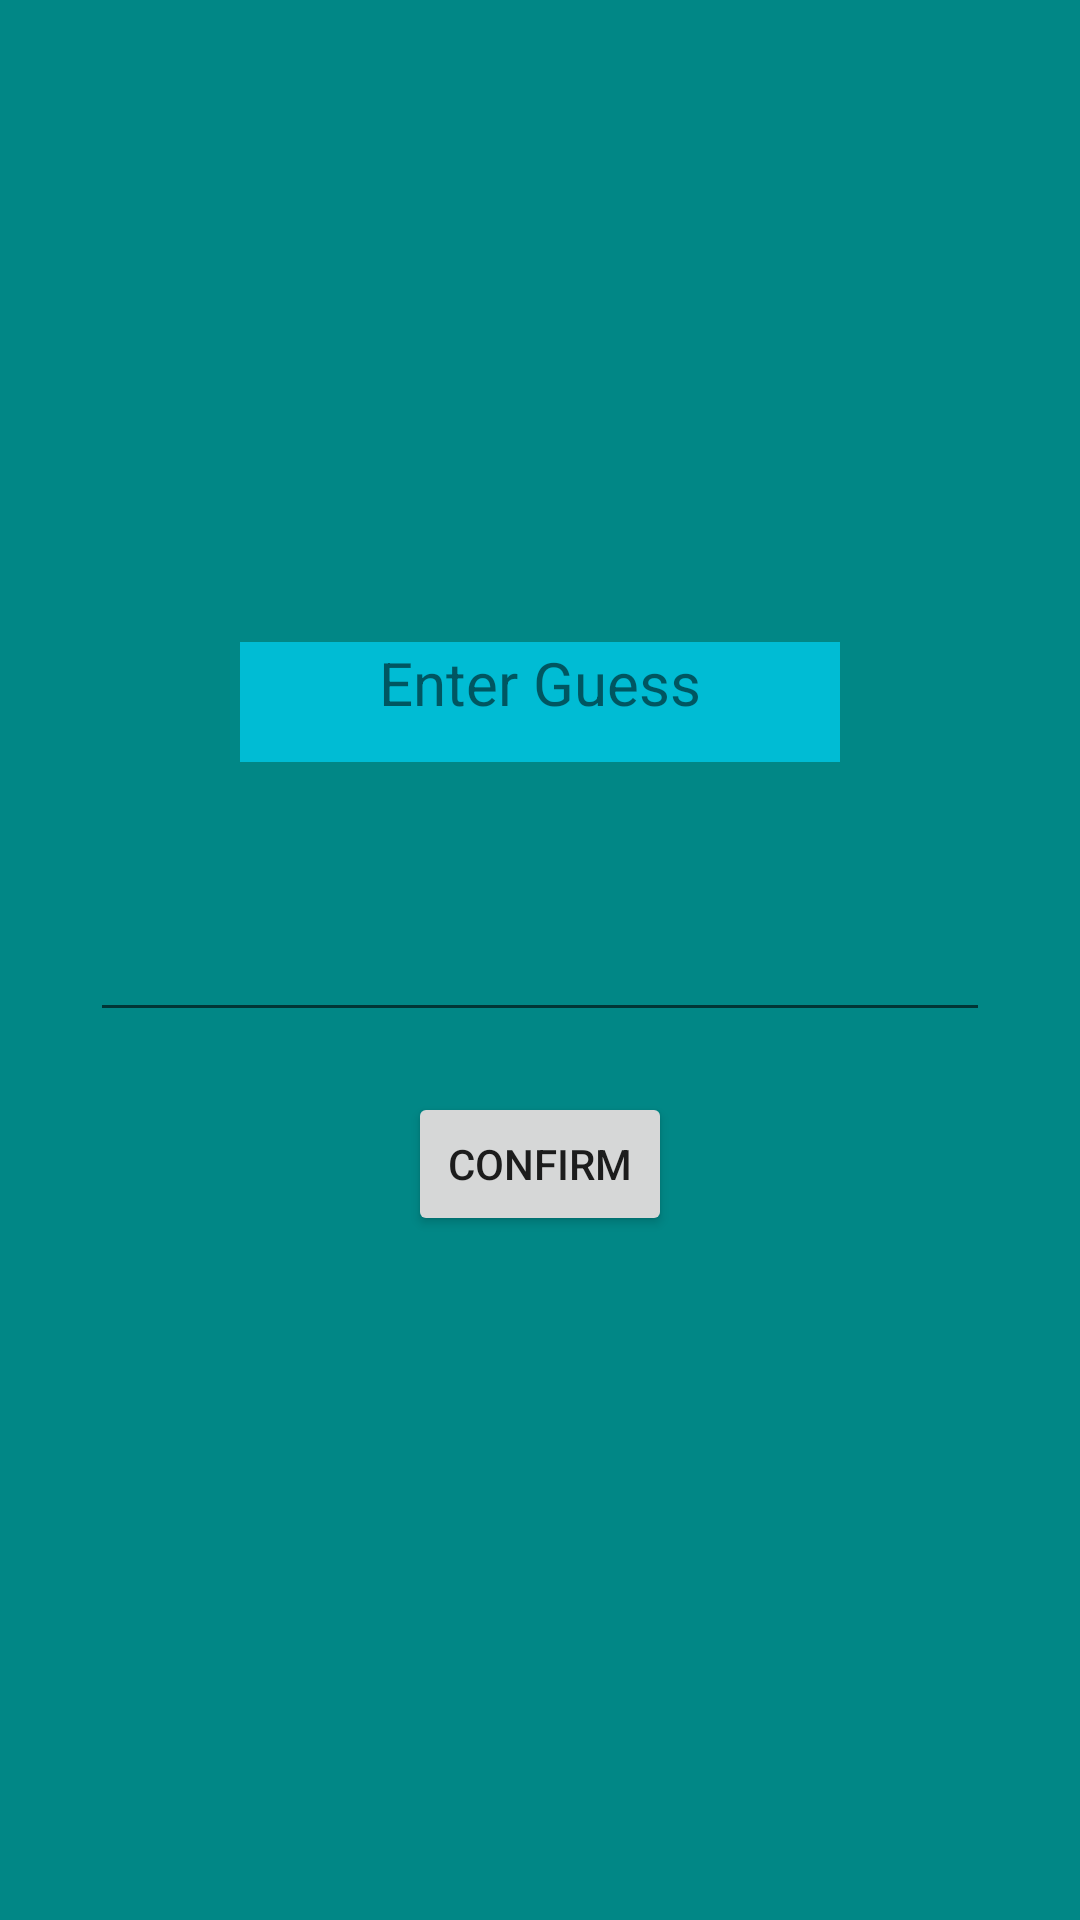

Here is an Android app screen rendered from its layout file. Give the layout XML and the strings, colors and styles it references.
<!-- AndroidManifest.xml: application theme Theme.Project4NumberGuess -->
<!-- res/layout/activity_game.xml -->
<?xml version="1.0" encoding="utf-8"?>
<LinearLayout xmlns:android="http://schemas.android.com/apk/res/android"
    xmlns:app="http://schemas.android.com/apk/res-auto"
    xmlns:tools="http://schemas.android.com/tools"
    android:layout_width="match_parent"
    android:layout_height="match_parent"
    android:orientation="vertical"
    tools:context=".GameActivity"
    android:background="@color/teal_700">

    <TextView
        android:id="@+id/lastguess"
        android:layout_width="200dp"
        android:layout_height="wrap_content"
        android:layout_margin="50dp"
        android:background="#00BCD4"
        android:gravity="center_horizontal"
        android:layout_gravity="center"
        android:text="Your Last Guess"
        android:textSize="20dp"
        android:visibility="invisible"/>

    <TextView
        android:id="@+id/hint"
        android:layout_width="200dp"
        android:layout_height="wrap_content"
        android:layout_margin="20dp"
        android:layout_gravity="center"
        android:background="#00BCD4"
        android:gravity="center_horizontal"
        android:text="Guessleft"
        android:textSize="20dp"
        android:visibility="invisible"/>

    <TextView
        android:id="@+id/Guess"
        android:layout_width="200dp"
        android:layout_height="40dp"
        android:layout_margin="20dp"
        android:layout_gravity="center"
        android:background="#00BCD4"
        android:gravity="center_horizontal"
        android:text="Enter Guess"
        android:textSize="20dp" />

    <EditText
        android:id="@+id/guessenter"
        android:layout_width="300dp"
        android:layout_height="50dp"
        android:layout_margin="20dp"
        android:gravity="center"
        android:layout_gravity="center"/>

    <Button
        android:id="@+id/button"
        android:layout_width="wrap_content"
        android:layout_height="wrap_content"
        android:text="Confirm"
        android:layout_gravity="center"

        />
</LinearLayout>
<!-- resources referenced by this layout -->
<resources>
  <style name="Theme.Project4NumberGuess" parent="Theme.MaterialComponents.DayNight.DarkActionBar">
          
          <item name="colorPrimary">@color/purple_500</item>
          <item name="colorPrimaryVariant">@color/purple_700</item>
          <item name="colorOnPrimary">@color/white</item>
          
          <item name="colorSecondary">@color/teal_200</item>
          <item name="colorSecondaryVariant">@color/teal_700</item>
          <item name="colorOnSecondary">@color/black</item>
          
          <item name="android:statusBarColor" tools:targetApi="l">?attr/colorPrimaryVariant</item>
          
      </style>
  <!-- not gathered from this repository: default colours our renderer supplied (Android Studio template values) -->
  <color name="purple_500">#FF6200EE</color>
  <color name="purple_700">#FF3700B3</color>
  <color name="teal_200">#FF03DAC5</color>
  <color name="teal_700">#FF018786</color>
  <color name="black">#FF000000</color>
  <color name="white">#FFFFFFFF</color>
</resources>
